Run: headless pygame with SDL's dummy video driver; simulated clock (each Clock.tick advances the game by its frame time, no real sleeping); random seed 0; keys injected as events and as key.get_pressed() state; mouse plan: one left click at the window centre at the start of phase 2, then a move to the lower-right quarter at the start of phase 3.
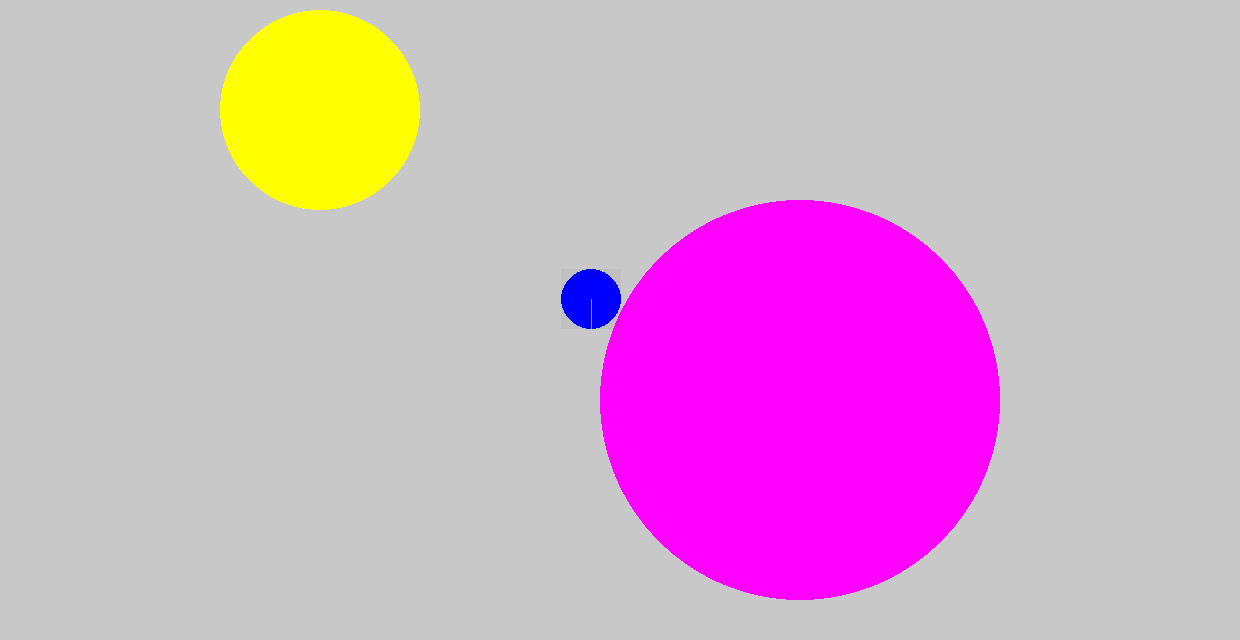
Frame 1 of 4 · flips 1–60 · no input
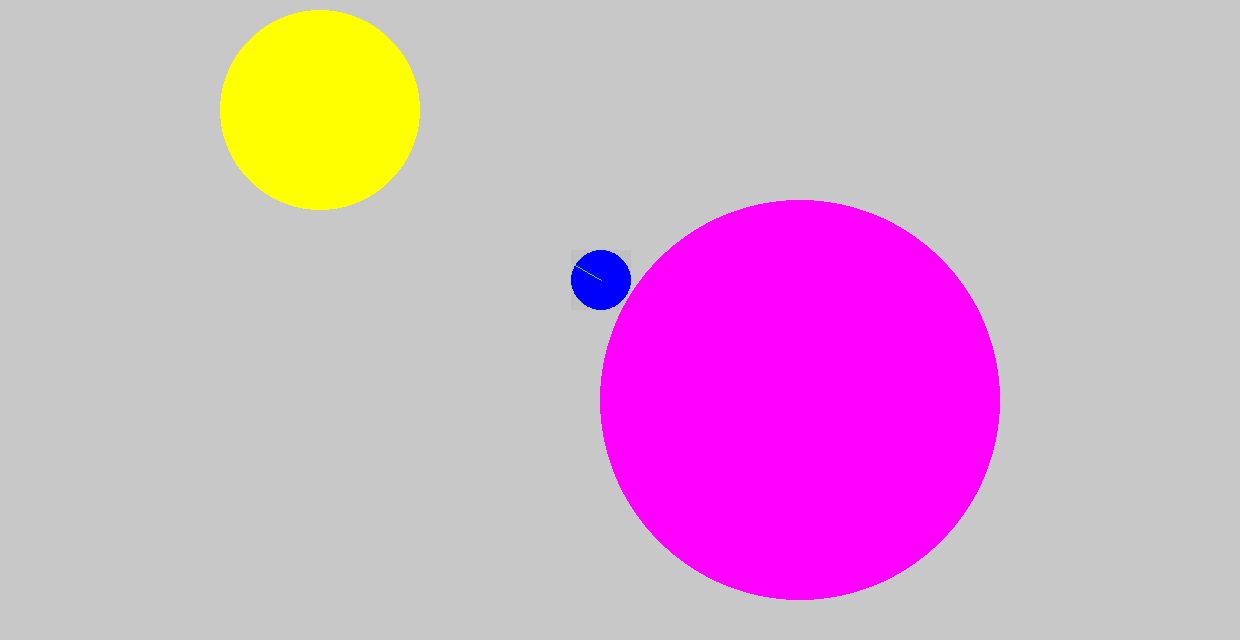
Frame 2 of 4 · flips 61–180 · clicked the window centre · tapped SPACE, RETURN · held RIGHT (→), D
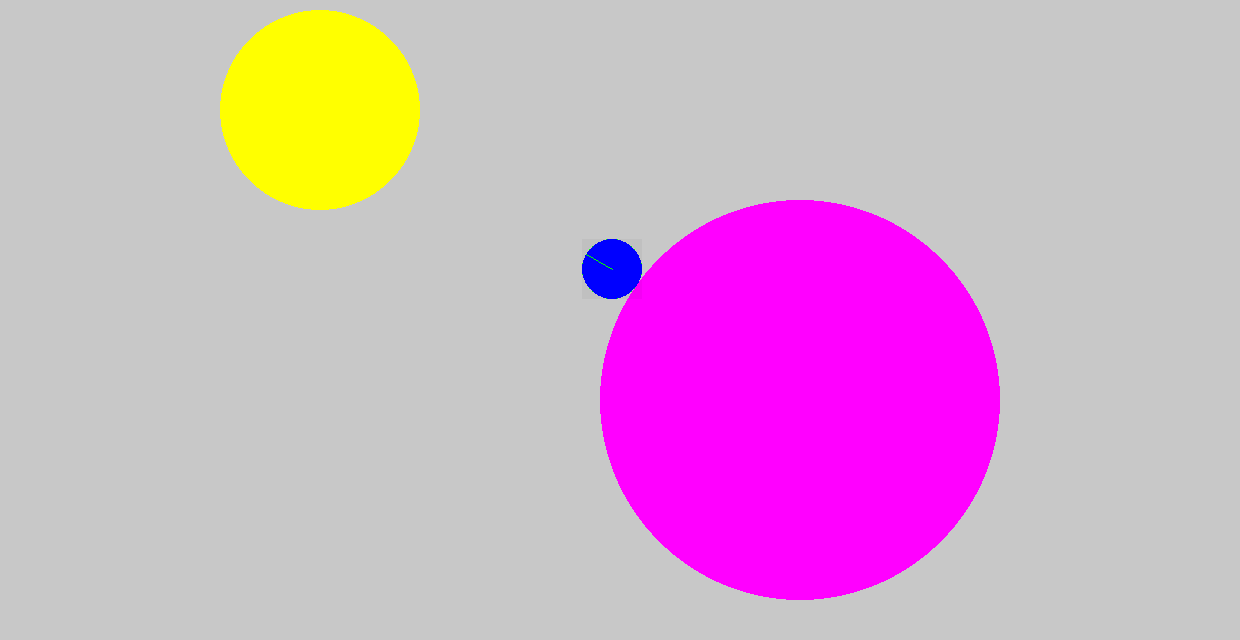
Frame 3 of 4 · flips 181–300 · moved the mouse to the lower-right quarter · held DOWN (↓), S
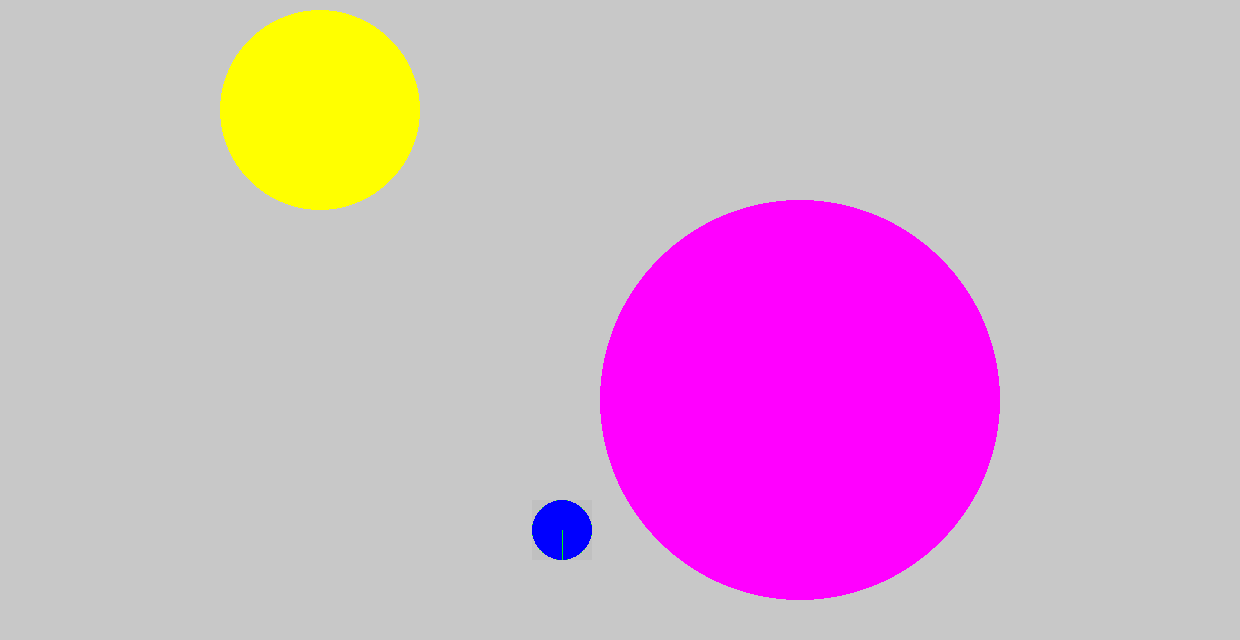
Frame 4 of 4 · flips 301–420 · held LEFT (←), A, UP (↑), W

The pygame program that drew these frames:

import pygame

import enum

SCREEN_SIZE = (1240, 640)


def create_text(text, color, size, font, pos):
    font = pygame.font.SysFont(font, size)
    text_color = color
    text = font.render(text, True, text_color)
   
    text_rect = text.get_rect(midbottom=pos)
    
    return text, text_rect   


def title_screen_scene(screen, game_state):
    pos_x = int(screen.get_width() / 2)
    pos_y = int(screen.get_height() * 0.1)
    
    title, title_rect = create_text("Spacers", "seagreen", 64, "UbuntuMono", (pos_x, pos_y))
    
    screen.blit(title, title_rect)
    
    # New game
    new_game_pos = (int(screen.get_width() / 2), int(screen.get_height() * 0.3))
    new_game_text, new_game_text_rect = create_text("New Game", "red", 32, "UbuntuMono", new_game_pos)
    
    
    
    new_game_frame = pygame.Surface(new_game_text_rect.size + pygame.Vector2(50, 40))
    new_game_frame.fill((200, 0, 0))
    new_game_frame_rect = new_game_frame.get_rect(center=new_game_text_rect.center)
    
    screen.blit(new_game_frame, new_game_frame_rect)
    screen.blit(new_game_text, new_game_text_rect)
    
    if pygame.mouse.get_pressed() == (True, False, False):
        print("mouse pressed")
        if new_game_frame_rect.collidepoint(pygame.mouse.get_pos()):
            print("new game button pressed")
            game_state.state = GameState.NEW_GAME
    


class Planet(pygame.sprite.Sprite):

    def __init__(self, radius, position, color, background=(0, 0, 0, 0)):
        super().__init__()
        
        self.radius = radius
        self.mass = 10000
        
        self.image = pygame.Surface((radius * 2, radius * 2), pygame.SRCALPHA)
        self.image.fill(background) 
        
        pygame.draw.circle(self.image, color, [radius, radius], radius)
        
        self.mask = pygame.mask.from_surface(self.image)
        
        self.rect = self.image.get_rect(center=position)
        
    
    def blit(self, surface):
        surface.blit(self.image, self.rect)
        
    def get_pos(self):
        return pygame.Vector2(self.rect.center)
        
        
                


def test_planet(screen):
    
    # draw a planet to the screen
    
    planet_radius = 200
    planet_position = pygame.Vector2(screen.get_size()) / 2
    planet_background = (255, 0, 0, 50)
    planet_color = "red"
    
    planet = Planet(planet_radius, planet_position, planet_color, planet_background)
    
    
    planet.blit(screen)
    
    planet_2 = Planet(planet_radius, planet_position * 2, planet_color)
    
    planet_2.blit(screen)


class Spaceship(pygame.sprite.Sprite):

    def __init__(self):
        super().__init__()
        
        self.radius = 30
        self.mass = 1
        self.center = pygame.Vector2(self.radius, self.radius)
        self.size = pygame.Vector2(self.radius*2, self.radius*2)
        color = "blue"
        
        self.direction = pygame.Vector2(0, 1)
        
        position = pygame.Vector2(SCREEN_SIZE) / 2
        
        # accelleration
        self.thrust_force = 1
        self.force = pygame.Vector2(0, 0)
        
        # image stuff
        self.image = pygame.Surface(self.size, pygame.SRCALPHA)
        
        
        
        pygame.draw.circle(self.image, color, self.center, self.radius)
        
        self.mask = pygame.mask.from_surface(self.image)
        
        self.original_image = self.image.copy()
        
        self.image.fill((10, 0, 0, 10))
        
        self.rect = self.image.get_rect(center=position)
        
        self.draw_dir()
    
    
    def draw_dir(self):
        self.image.blit(self.original_image, self.original_image.get_rect(topleft=(0, 0)))
        
        dir_image = pygame.Surface(self.size, pygame.SRCALPHA)
        start_pos = self.center
        end_pos = self.center + self.direction * (self.radius * (1 - 0.01))
        pygame.draw.line(dir_image, "green", start_pos, end_pos)
        
        dir_rect = dir_image.get_rect(topleft=(0,0))

        self.image.blit(dir_image, dir_rect)  
        
    def reset_force(self):
        self.force = pygame.Vector2(0, 0)
        
    def borders(self, screen):
        pos = pygame.Vector2(self.rect.center)
        
        if pos.x - self.radius < 0:
            self.rect.center = (self.radius, pos.y)
            self.reset_force()
        
        if pos.x > screen.get_width() - self.radius:
            self.rect.center =  (screen.get_width() - self.radius, pos.y)
            self.reset_force()
        
        if pos.y - self.radius < 0:
            self.rect.center = (pos.x, self.radius)
            self.reset_force()
         
        if pos.y > screen.get_height() - self.radius:
            self.rect.center = (pos.x, screen.get_height() - self.radius)
            self.reset_force()
            
    
    def change_dir(self):
        if pygame.key.get_pressed()[pygame.K_a]:
            self.direction = self.direction.rotate(-10) 
            self.draw_dir()

        if pygame.key.get_pressed()[pygame.K_d]:
            self.direction = self.direction.rotate(+10) 
            self.draw_dir()  
   
   
    def calc_forces(self, planet_list):
        for planet in planet_list:
            d = (planet.get_pos() - self.get_pos()).magnitude()
            g = 1
            
            print("distance to planet", d)
            
            force_dir = planet.get_pos() - self.get_pos()
            force_dir.normalize_ip()
            
            self.force += force_dir * (g * (planet.mass * self.mass) / d**2)
        
        print("force on the spaceship:", self.force)
        
        
    def move(self):
        
            
        acceleration = self.force
        dt = 1
        delta_pos = (acceleration * (dt ** 2))
            
            
        self.rect.center += delta_pos
             
        if pygame.key.get_pressed()[pygame.K_w]:
            self.force += self.thrust_force * self.direction
    
    def get_pos(self):
        return pygame.Vector2(self.rect.center)

                  

def test_spaceship(screen, spaceship):
    spaceship.change_dir()
    spaceship.move()
    spaceship.borders(screen)
    
    sp_spaceship = pygame.sprite.Group()
    sp_spaceship.add(spaceship)
    
    sp_spaceship.draw(screen)    
    

def test_spaceship_planet_init(game_state):
    game_state.spaceship = Spaceship()
    
    game_state.planet_list = []
    
    game_state.planet_list.append(Planet(100, (320, 110), (255, 255, 0)))
    game_state.planet_list.append(Planet(200, (800, 400), (255, 0, 255)))
    game_state.sp_planets = pygame.sprite.Group()
    for planet in game_state.planet_list:
        game_state.sp_planets.add(planet)

    game_state.sp_spaceship = pygame.sprite.Group()
    game_state.sp_spaceship.add(game_state.spaceship)

def test_spaceship_planet(screen, game_state):

    if pygame.sprite.spritecollide(game_state.spaceship, game_state.sp_planets, False):
        print("collision detected")
        
        spaceship = game_state.spaceship
        planets = pygame.sprite.spritecollide(spaceship, game_state.sp_planets, False, pygame.sprite.collide_mask)
        if planets:
            print("sprite collision")
            for planet in planets:
                
                # take the position of the planet
                planet_pos = planet.get_pos()
                
                # take the position of the spaceship
                spaceship_pos = spaceship.get_pos()
                
                # calculate the vector
                outward_vec = spaceship_pos - planet_pos
                
                if outward_vec == pygame.Vector2(0, 0):
                    outward_vec = pygame.Vector(1, 0)
                
                
                outward_vec.normalize_ip()
                
                
                spaceship.rect.center = planet_pos + outward_vec * (spaceship.radius + planet.radius + 2)
                
                spaceship.reset_force()
                
                print("moving space ship to:", game_state.spaceship.rect.center)
                
                
                
                
    game_state.spaceship.change_dir()
    
    game_state.spaceship.calc_forces(game_state.planet_list)
    game_state.spaceship.move()
    game_state.spaceship.borders(screen)            
        
    
    # draw planets
    game_state.sp_planets.draw(screen)
    
    # draw the spaceship
    game_state.sp_spaceship.draw(screen)            
    
    
    
    
    


class GameState:

    
    TITLE_SCREEN = 0
    NEW_GAME = 1
    TEST_PLANET = 2
    TEST_SPACESHIP = 3
    TEST_SPACEPLANET = 4
    
    

    def __init__(self):
        self.state = self.TEST_SPACEPLANET
        
        if self.state == self.TEST_SPACESHIP:
            self.spaceship = Spaceship()
        
        if self.state == self.TEST_SPACEPLANET:
            test_spaceship_planet_init(self)
        
    
    def run(self, screen):
        if self.state == self.TITLE_SCREEN:
            title_screen_scene(screen, self)
        
        if self.state == self.NEW_GAME:
            pass
            
        if self.state == self.TEST_PLANET:
            test_planet(screen)
        
        if self.state == self.TEST_SPACESHIP:
            test_spaceship(screen, self.spaceship)
        
        if self.state == self.TEST_SPACEPLANET:
            test_spaceship_planet(screen, self)
            

def main():
    
    # initialize pygame stuff
    pygame.init()
    screen = pygame.display.set_mode(SCREEN_SIZE)
    pygame.display.set_caption("Spacers")
    
    clock = pygame.time.Clock()
    
    # make a background
    background = pygame.Surface(SCREEN_SIZE)
    background.fill((200, 200, 200))
    
    # game controlling agency
    game_state = GameState()
    
    # do the things
    while True:
        clock.tick(60)
        
        for event in pygame.event.get():
            if event.type == pygame.QUIT:
                exit()

        screen.blit(background, (0, 0))

        game_state.run(screen)
        
        pygame.display.flip()
         
         
    
    
if __name__ == "__main__":
    main()   
